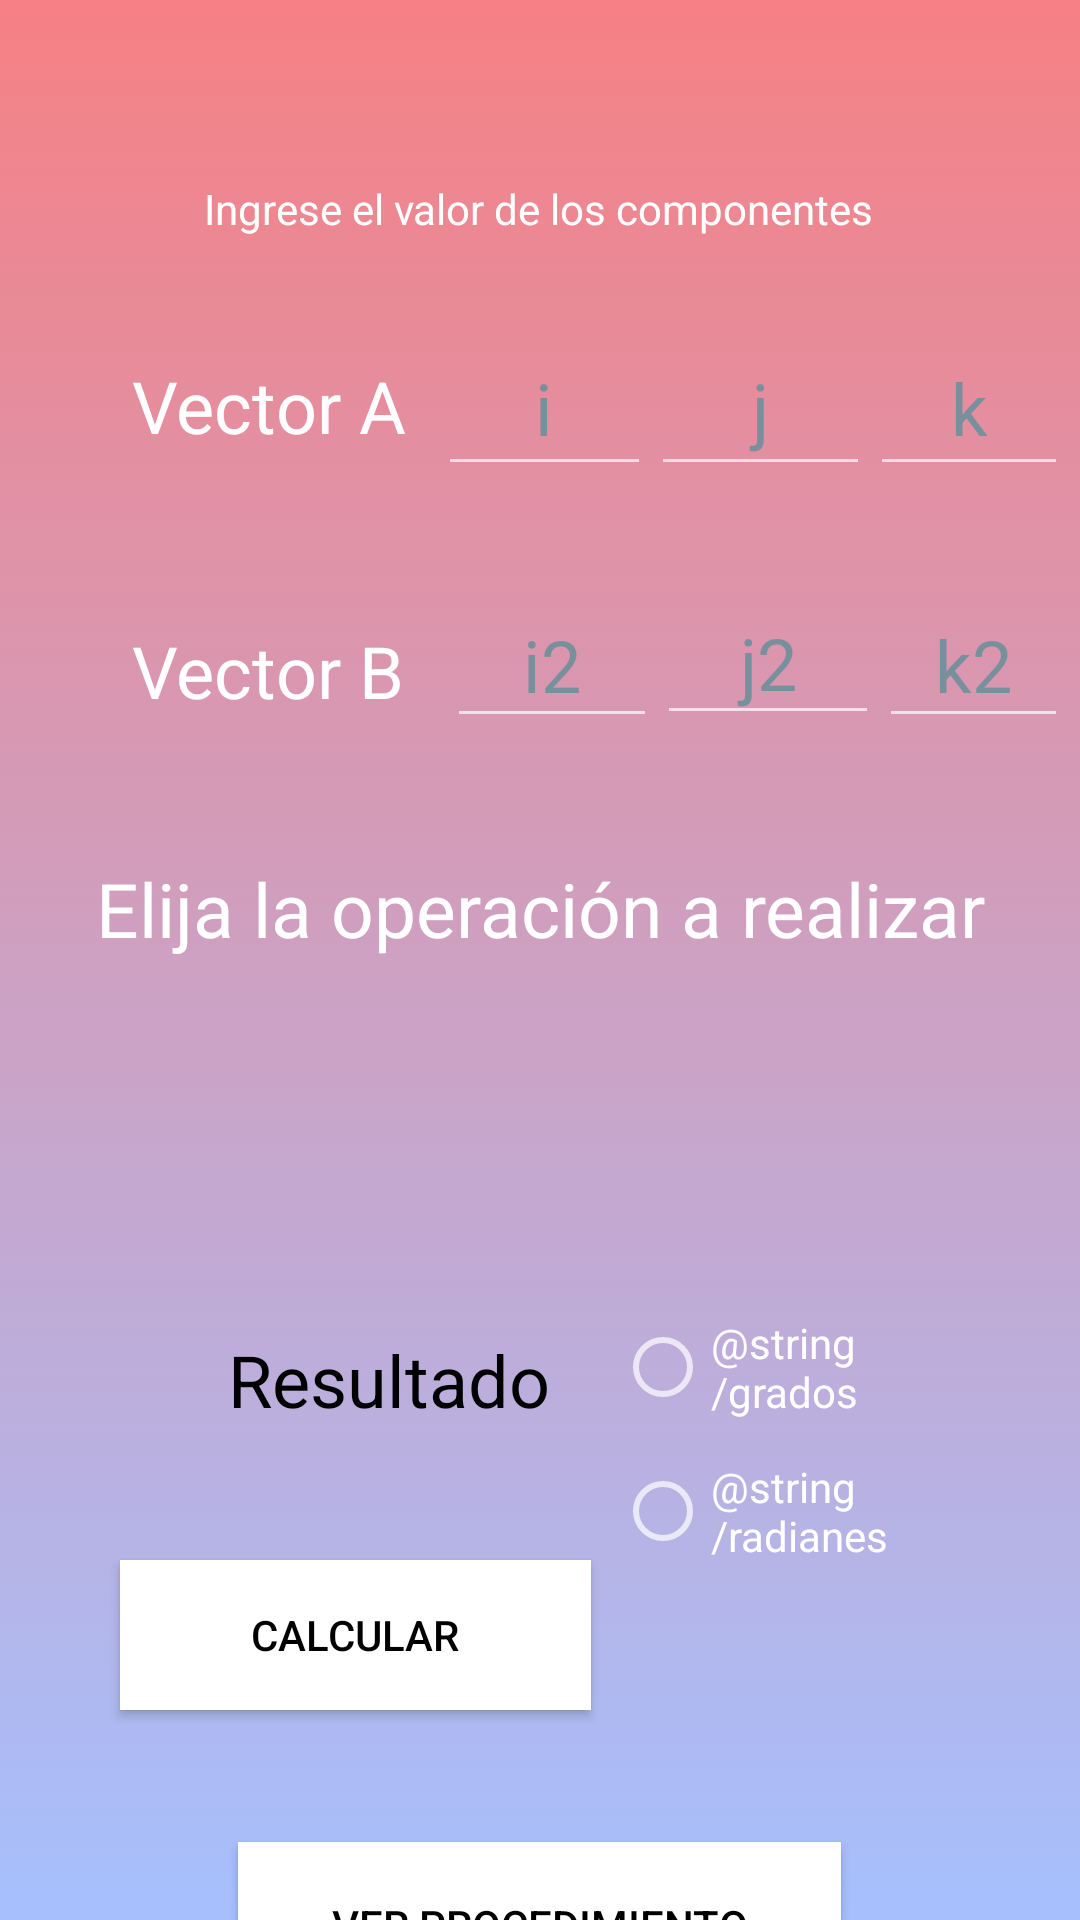

The Android layout XML behind this screen, and the referenced resources:
<!-- AndroidManifest.xml: application theme Theme.Demo2 -->
<!-- res/layout/activity_operaciones2_vectores.xml -->
<?xml version="1.0" encoding="utf-8"?>
<androidx.constraintlayout.widget.ConstraintLayout xmlns:android="http://schemas.android.com/apk/res/android"
    xmlns:app="http://schemas.android.com/apk/res-auto"
    xmlns:tools="http://schemas.android.com/tools"
    android:layout_width="match_parent"
    android:layout_height="match_parent"
    android:background="@drawable/gradient_background"
    android:foregroundTint="@color/black"
    android:touchscreenBlocksFocus="false"
    tools:context=".MainActivity">


    <EditText
        android:id="@+id/ejeZ2"
        android:layout_width="63dp"
        android:layout_height="52dp"
        android:layout_marginTop="32dp"
        android:layout_marginEnd="4dp"
        android:autofillHints=""
        android:ems="10"
        android:hint="@string/k2"
        android:inputType="number"
        android:textAlignment="center"
        android:textAppearance="@style/TextAppearance.AppCompat.Large"
        android:textColor="@color/white"
        android:textColorHint="#78909C"
        android:textSize="24sp"
        app:layout_constraintEnd_toEndOf="parent"
        app:layout_constraintTop_toBottomOf="@+id/ejeZ" />

    <Button
        android:id="@+id/button"
        android:layout_width="157dp"
        android:layout_height="50dp"
        android:layout_marginStart="40dp"
        android:layout_marginTop="44dp"
        android:background="#FFFFFF"
        android:onClick="calcularButton"
        android:rotationY="0"
        android:text="@string/calcular"
        android:textColor="#000000"
        app:layout_constraintRight_toRightOf="parent"
        app:layout_constraintStart_toStartOf="parent"
        app:layout_constraintTop_toBottomOf="@+id/txt_res"
        tools:ignore="UsingOnClickInXml" />

    <EditText
        android:id="@+id/ejeZ"
        android:layout_width="66dp"
        android:layout_height="55dp"
        android:layout_marginTop="28dp"
        android:layout_marginEnd="4dp"
        android:autofillHints=""
        android:ems="10"
        android:hint="@string/k"
        android:inputType="number"
        android:textAlignment="center"
        android:textAppearance="@style/TextAppearance.AppCompat.Large"
        android:textColor="@color/white"
        android:textColorHint="#78909C"
        android:textSize="24sp"
        app:layout_constraintEnd_toEndOf="parent"
        app:layout_constraintTop_toBottomOf="@+id/textView2" />

    <TextView

        android:id="@+id/operationLabel"
        android:layout_width="wrap_content"
        android:layout_height="wrap_content"
        android:layout_marginTop="40dp"
        android:text="@string/calcular_la_magnitud_del_vector"
        android:textColor="@color/white"
        android:textSize="25sp"
        app:layout_constraintEnd_toEndOf="parent"
        app:layout_constraintStart_toStartOf="parent"
        app:layout_constraintTop_toBottomOf="@+id/ejeX2" />

    <TextView
        android:id="@+id/textView2"
        android:layout_width="wrap_content"
        android:layout_height="wrap_content"
        android:layout_marginTop="60dp"
        android:text="@string/ingrese_el_valor_de_los_componentes"
        android:textColor="@color/white"
        app:layout_constraintHorizontal_bias="0.497"
        app:layout_constraintLeft_toLeftOf="parent"
        app:layout_constraintRight_toRightOf="parent"
        app:layout_constraintTop_toTopOf="parent" />

    <EditText
        android:id="@+id/ejeX2"
        android:layout_width="70dp"
        android:layout_height="52dp"
        android:layout_marginTop="32dp"
        android:autofillHints=""
        android:ems="10"
        android:hint="@string/i2"
        android:inputType="number"
        android:textAlignment="center"
        android:textAppearance="@style/TextAppearance.AppCompat.Large"
        android:textColor="@color/white"
        android:textColorHint="#78909C"
        android:textSize="24sp"
        app:layout_constraintEnd_toStartOf="@+id/ejeY2"
        app:layout_constraintTop_toBottomOf="@+id/ejeX" />

    <TextView
        android:id="@+id/vector1_Label"
        android:layout_width="wrap_content"
        android:layout_height="wrap_content"
        android:layout_marginStart="44dp"
        android:layout_marginTop="40dp"
        android:text="@string/vector1"
        android:textColor="@color/white"
        android:textSize="24sp"
        app:layout_constraintStart_toStartOf="parent"
        app:layout_constraintTop_toBottomOf="@+id/textView2" />

    <TextView
        android:id="@+id/vector2_Label"
        android:layout_width="wrap_content"
        android:layout_height="wrap_content"
        android:layout_marginStart="44dp"
        android:layout_marginTop="56dp"
        android:text="@string/vector2"
        android:textColor="@color/white"
        android:textSize="24sp"
        app:layout_constraintEnd_toStartOf="@+id/ejeX2"
        app:layout_constraintHorizontal_bias="0.0"
        app:layout_constraintStart_toStartOf="parent"
        app:layout_constraintTop_toBottomOf="@+id/vector1_Label" />

    <EditText
        android:id="@+id/ejeY"
        android:layout_width="73dp"
        android:layout_height="55dp"
        android:layout_marginTop="28dp"
        android:autofillHints=""
        android:ems="10"
        android:hint="@string/j"
        android:inputType="number"
        android:textAlignment="center"
        android:textAppearance="@style/TextAppearance.AppCompat.Large"
        android:textColor="@color/white"
        android:textColorHint="#78909C"
        android:textSize="24sp"
        app:layout_constraintEnd_toStartOf="@+id/ejeZ"
        app:layout_constraintTop_toBottomOf="@+id/textView2" />

    <EditText
        android:id="@+id/ejeX"
        android:layout_width="71dp"
        android:layout_height="55dp"
        android:layout_marginTop="28dp"
        android:autofillHints=""
        android:ems="10"
        android:hint="@string/i"
        android:inputType="number"
        android:textAlignment="center"
        android:textAppearance="@style/TextAppearance.AppCompat.Large"
        android:textColor="@color/white"
        android:textColorHint="#78909C"
        android:textSize="24sp"
        app:layout_constraintEnd_toStartOf="@+id/ejeY"
        app:layout_constraintTop_toBottomOf="@+id/textView2" />

    <EditText
        android:id="@+id/ejeY2"
        android:layout_width="74dp"
        android:layout_height="51dp"
        android:layout_marginTop="32dp"
        android:autofillHints=""
        android:ems="10"
        android:hint="@string/j2"
        android:inputType="number"
        android:textAlignment="center"
        android:textAppearance="@style/TextAppearance.AppCompat.Large"
        android:textColor="@color/white"
        android:textColorHint="#78909C"
        android:textSize="24sp"
        app:layout_constraintEnd_toStartOf="@+id/ejeZ2"
        app:layout_constraintTop_toBottomOf="@+id/ejeY" />

    <TextView
        android:id="@+id/txt_res"
        android:layout_width="wrap_content"
        android:layout_height="wrap_content"
        android:layout_marginStart="76dp"
        android:layout_marginTop="48dp"
        android:text="@string/txt_res"
        android:textColor="@color/black"
        android:textSize="24sp"
        app:layout_constraintStart_toStartOf="parent"
        app:layout_constraintTop_toBottomOf="@+id/mainSpinner" />

    <Spinner
        android:id="@+id/mainSpinner"
        android:layout_width="319dp"
        android:layout_height="48dp"
        android:layout_marginTop="28dp"
        android:background="@drawable/bg_spinner"
        android:contentDescription="@android:string/yes"
        android:touchscreenBlocksFocus="false"
        app:layout_constraintEnd_toEndOf="parent"
        app:layout_constraintStart_toStartOf="parent"
        app:layout_constraintTop_toBottomOf="@+id/operationLabel" />

    <Button
        android:id="@+id/changeActivity"
        android:layout_width="201dp"
        android:layout_height="55dp"
        android:layout_marginTop="44dp"
        android:background="#FFFFFF"
        android:onClick="changeActivity"
        android:text="@string/changeActivity_B"
        android:textColor="@color/black"
        app:layout_constraintEnd_toEndOf="parent"
        app:layout_constraintHorizontal_bias="0.498"
        app:layout_constraintStart_toStartOf="parent"
        app:layout_constraintTop_toBottomOf="@+id/button" />

    <RadioGroup
        android:id="@+id/radioButtonsContainer"
        android:layout_width="123dp"
        android:layout_height="90dp"
        android:layout_marginTop="36dp"
        android:layout_marginEnd="32dp"
        app:layout_constraintEnd_toEndOf="parent"
        app:layout_constraintTop_toBottomOf="@+id/mainSpinner">

        <RadioButton
            android:id="@+id/buttonRadianes"
            android:layout_width="match_parent"
            android:layout_height="48dp"
            android:text="@string/grados" />

        <RadioButton
            android:id="@+id/buttonGrados"
            android:layout_width="match_parent"
            android:layout_height="48dp"
            android:text="@string/radianes" />
    </RadioGroup>

</androidx.constraintlayout.widget.ConstraintLayout>
<!-- resources referenced by this layout -->
<resources>
  <!-- drawable bg_spinner (drawable) -->
  <?xml version="1.0" encoding="utf-8"?>
  <selector xmlns:android="http://schemas.android.com/apk/res/android">
      <item>
          <layer-list>
              <item>
                  <shape android:shape="rectangle">
                      <solid android:color="@color/white"/>
                      <padding
                          android:right="12dp"
                          android:left="12dp"/>
                      <corners android:radius="4dp"/>
                  </shape>
              </item>
  
              <item
                  android:drawable="@drawable/ic_arrow_down_24"
                  android:gravity="end"
                  />
          </layer-list>
      </item>
  </selector>
  <!-- drawable gradient_background (drawable) -->
  <?xml version="1.0" encoding="utf-8"?>
  <selector xmlns:android="http://schemas.android.com/apk/res/android">
      <item>
          <shape>
              <gradient
                  android:angle="90"
                  android:startColor="#a6c0fe"
                  android:endColor="#f68084"
                  android:type="linear"></gradient>
          </shape>
      </item>
  </selector>
  <string name="calcular">Calcular</string>
  <string name="calcular_la_magnitud_del_vector">Elija la operación a realizar</string>
  <string name="changeActivity_B">Ver procedimiento</string>
  
      /*Procedures Activity*/
  <string name="i">i</string>
  <string name="i2">i2</string>
  <string name="ingrese_el_valor_de_los_componentes">Ingrese el valor de los componentes</string>
  <string name="j">j</string>
  <string name="j2">j2</string>
  <string name="k">k</string>
  <string name="k2">k2</string>
  <string name="txt_res">Resultado</string>
  <string name="vector1">Vector A</string>
  <string name="vector2">Vector B</string>
  <style name="Theme.Demo2" parent="Theme.AppCompat.NoActionBar">
          
          <item name="colorPrimary">@color/purple_500</item>
          <item name="colorPrimaryVariant">@color/purple_700</item>
          <item name="colorOnPrimary">@color/white</item>
          
          <item name="colorSecondary">@color/teal_200</item>
          <item name="colorSecondaryVariant">@color/teal_700</item>
          <item name="colorOnSecondary">@color/black</item>
          
          <item name="android:statusBarColor">?attr/colorPrimaryVariant</item>
          
      </style>
  <!-- not gathered from this repository: default colours our renderer supplied (Android Studio template values) -->
  <color name="purple_500">#FF6200EE</color>
  <color name="purple_700">#FF3700B3</color>
  <color name="teal_200">#FF03DAC5</color>
  <color name="teal_700">#FF018786</color>
  <color name="black">#FF000000</color>
  <color name="white">#FFFFFFFF</color>
</resources>
